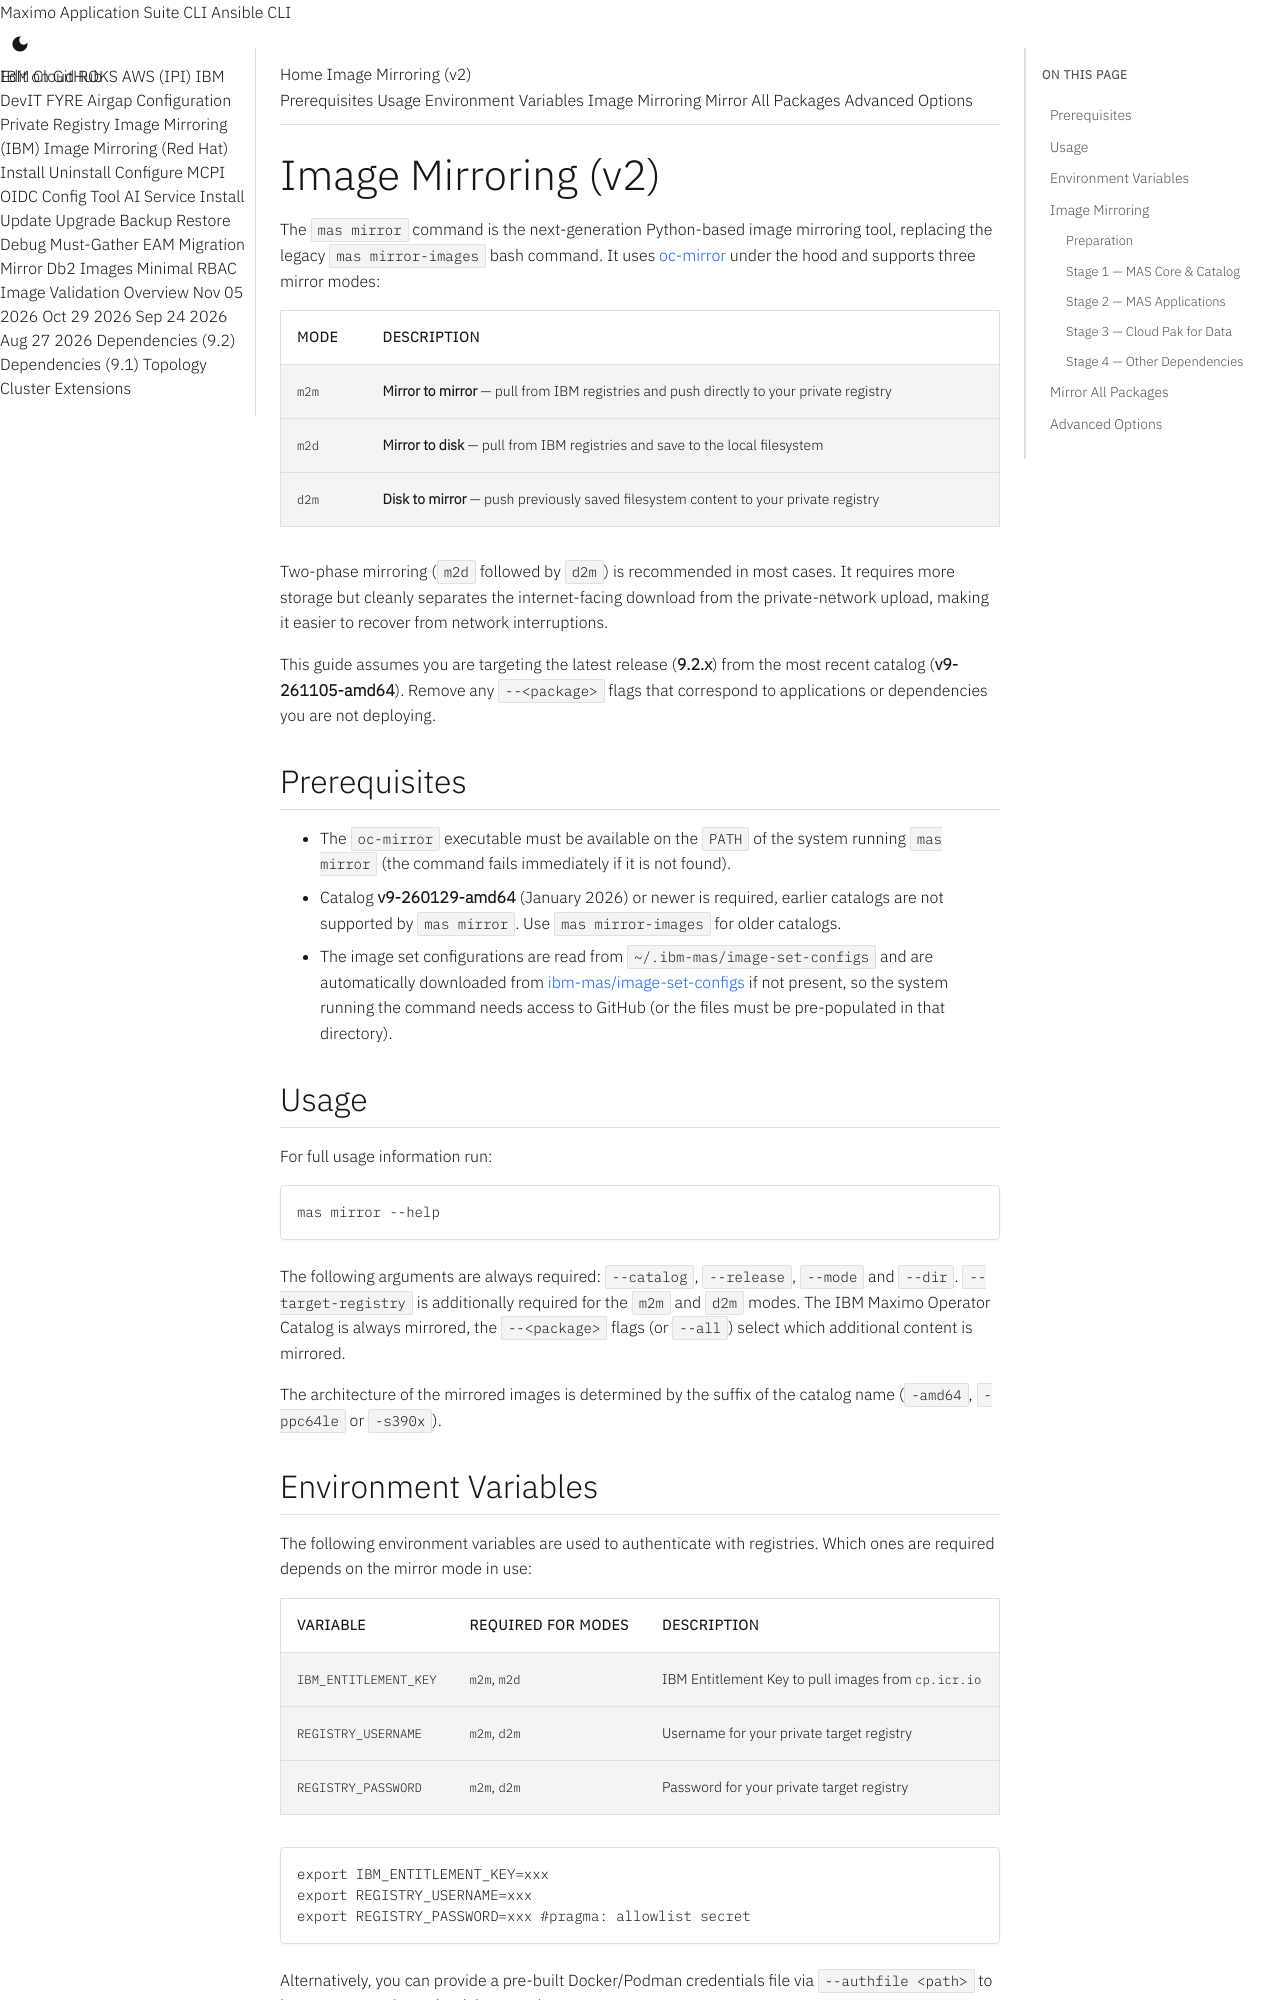

repository: ibm-mas/cli · page: guides/mirroring-v2/index.html · generator: mkdocs

Image Mirroring (v2)
===============================================================================
The `mas mirror` command is the next-generation Python-based image mirroring tool, replacing the legacy `mas mirror-images` bash command.  It uses [oc-mirror](https://docs.openshift.com/container-platform/latest/installing/disconnected_install/installing-mirroring-disconnected.html) under the hood and supports three mirror modes:

| Mode  | Description                                                                    |
| ----- | ------------------------------------------------------------------------------ |
| `m2m` | **Mirror to mirror** — pull from IBM registries and push directly to your private registry |
| `m2d` | **Mirror to disk** — pull from IBM registries and save to the local filesystem |
| `d2m` | **Disk to mirror** — push previously saved filesystem content to your private registry |

Two-phase mirroring (`m2d` followed by `d2m`) is recommended in most cases.  It requires more storage but cleanly separates the internet-facing download from the private-network upload, making it easier to recover from network interruptions.

This guide assumes you are targeting the latest release (**@@MAS_LATEST_CHANNEL@@**) from the most recent catalog (**@@MAS_LATEST_CATALOG@@**).  Remove any `--<package>` flags that correspond to applications or dependencies you are not deploying.


Prerequisites
-------------------------------------------------------------------------------
- The `oc-mirror` executable must be available on the `PATH` of the system running `mas mirror` (the command fails immediately if it is not found).
- Catalog **v9-260129-amd64** (January 2026) or newer is required, earlier catalogs are not supported by `mas mirror`.  Use `mas mirror-images` for older catalogs.
- The image set configurations are read from `~/.ibm-mas/image-set-configs` and are automatically downloaded from [ibm-mas/image-set-configs](https://github.com/ibm-mas/image-set-configs) if not present, so the system running the command needs access to GitHub (or the files must be pre-populated in that directory).


Usage
-------------------------------------------------------------------------------
For full usage information run:

```bash
mas mirror --help
```

The following arguments are always required: `--catalog`, `--release`, `--mode` and `--dir`.  `--target-registry` is additionally required for the `m2m` and `d2m` modes.  The IBM Maximo Operator Catalog is always mirrored, the `--<package>` flags (or `--all`) select which additional content is mirrored.

The architecture of the mirrored images is determined by the suffix of the catalog name (`-amd64`, `-ppc64le` or `-s390x`).


Environment Variables
-------------------------------------------------------------------------------
The following environment variables are used to authenticate with registries.  Which ones are required depends on the mirror mode in use:

| Variable              | Required for modes | Description                                                  |
| --------------------- | ------------------ | ------------------------------------------------------------ |
| `IBM_ENTITLEMENT_KEY` | `m2m`, `m2d`       | IBM Entitlement Key to pull images from `cp.icr.io`          |
| `REGISTRY_USERNAME`   | `m2m`, `d2m`       | Username for your private target registry                    |
| `REGISTRY_PASSWORD`   | `m2m`, `d2m`       | Password for your private target registry                    |

```bash
export IBM_ENTITLEMENT_KEY=xxx
export REGISTRY_USERNAME=xxx
export REGISTRY_PASSWORD=xxx #pragma: allowlist secret
```

Alternatively, you can provide a pre-built Docker/Podman credentials file via `--authfile <path>` to bypass automatic credential generation.


Image Mirroring
-------------------------------------------------------------------------------
`mas mirror` does not have an interactive mode, all options must be provided as command line arguments.  The sections below walk through mirroring content in four stages, with a tab for each mirror mode.  Clear milestones make it easier to diagnose failures and measure progress:

- [Preparation](#preparation)
- [Stage 1 — MAS Core & Catalog](#stage-1-mas-core--catalog)
- [Stage 2 — MAS Applications](#stage-2-mas-applications)
- [Stage 3 — Cloud Pak for Data](#stage-3-cloud-pak-for-data)
- [Stage 4 — Other Dependencies](#stage-4-other-dependencies)


### Preparation
Set these environment variables once; they are reused in every stage:

```bash
export IBM_ENTITLEMENT_KEY=xxx
export LOCAL_DIR=xxx
export REGISTRY_HOST=xxx
export REGISTRY_USERNAME=xxx
export REGISTRY_PASSWORD=xxx #pragma: allowlist secret
```

If the system that has internet access **cannot** reach your private registry, you will need to transfer the filesystem content (produced in the `m2d` phase) to a separate system on your private network before running the `d2m` phase.

To bootstrap the MAS CLI container itself into an air-gapped environment, first mirror it to the filesystem from an internet-connected system:

```bash
oc image mirror --dir $LOCAL_DIR/cli quay.io/ibmmas/cli:@@CLI_LATEST_VERSION@@ file://ibmmas/cli:@@CLI_LATEST_VERSION@@ --filter-by-os='.*'
```

Transfer `$LOCAL_DIR/cli` to your private-network system and push the image to your mirror registry:

```bash
docker login $REGISTRY_HOST -u $REGISTRY_USERNAME -p $REGISTRY_PASSWORD
oc image mirror --dir $LOCAL_DIR/cli file://ibmmas/cli:@@CLI_LATEST_VERSION@@ $REGISTRY_HOST/ibmmas/cli:@@CLI_LATEST_VERSION@@ --filter-by-os='.*'
```

!!! note
    Only images for the architecture of the selected catalog are mirrored.  To mirror a different architecture, choose the matching catalog, for example `v9-260129-ppc64le` instead of `v9-260129-amd64`.
